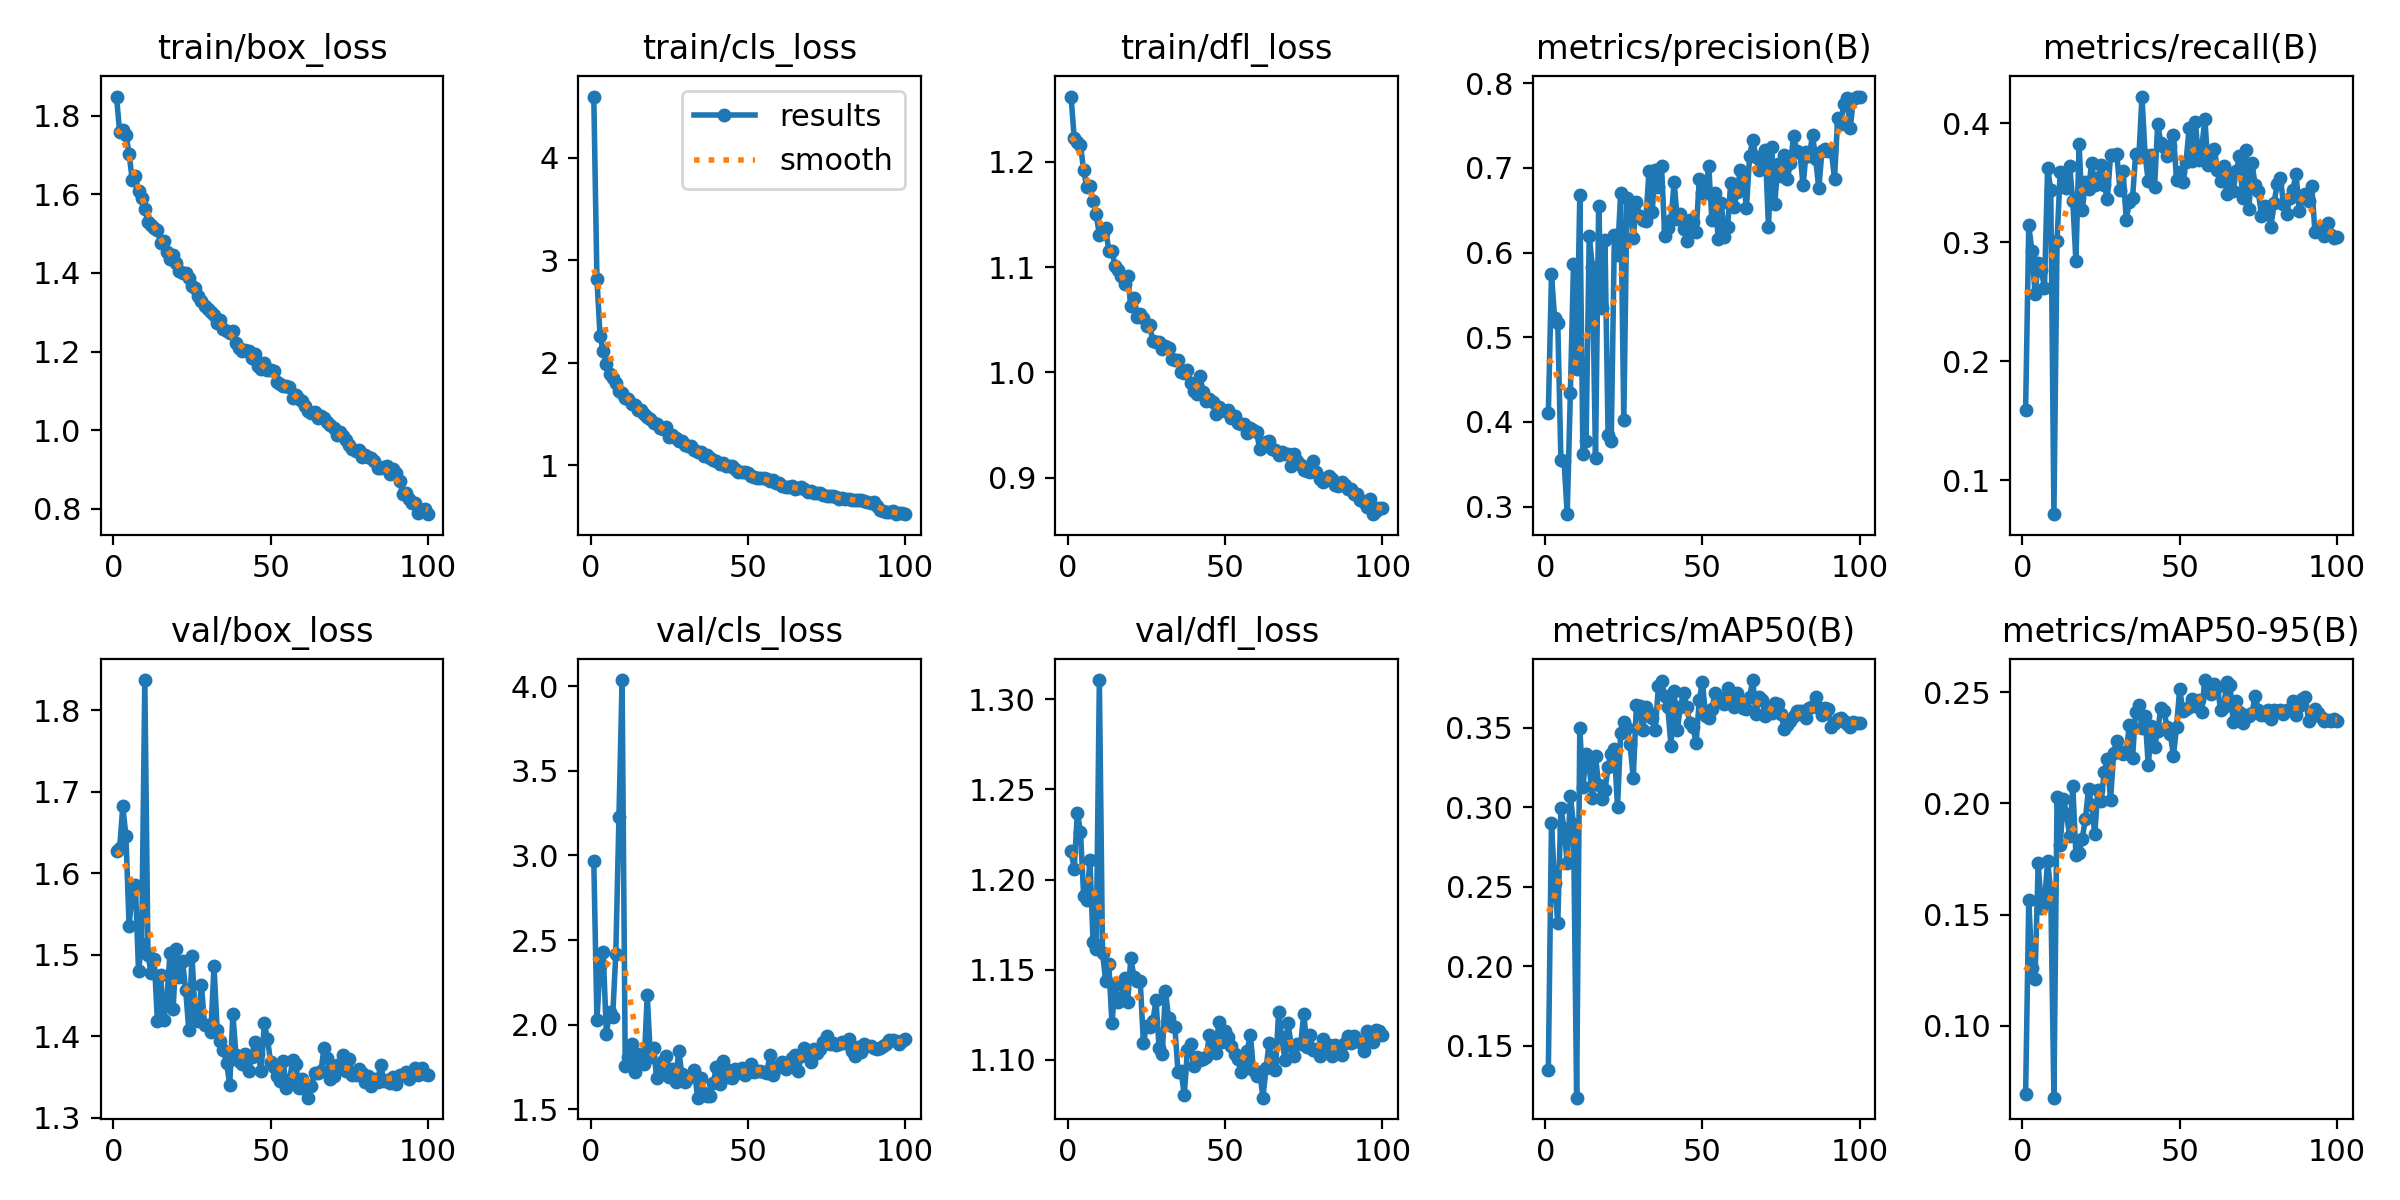

Data behind this chart, as committed beside it:
epoch, train/box_loss, train/cls_loss, train/dfl_loss, metrics/precision(B), metrics/recall(B), metrics/mAP50(B), metrics/mAP50-95(B), val/box_loss, val/cls_loss, val/dfl_loss, lr/pg0, lr/pg1, lr/pg2
1, 1.848, 4.598, 1.262, 0.4101, 0.1588, 0.1348, 0.06916, 1.627, 2.967, 1.216, 0.0004144, 0.0004144, 0.0004144
2, 1.758, 2.817, 1.223, 0.5742, 0.3145, 0.2898, 0.1567, 1.631, 2.03, 1.206, 0.0008228, 0.0008228, 0.0008228
3, 1.764, 2.26, 1.219, 0.5224, 0.2929, 0.2521, 0.1262, 1.682, 2.344, 1.237, 0.001223, 0.001223, 0.001223
4, 1.752, 2.109, 1.216, 0.5171, 0.2565, 0.2272, 0.1212, 1.645, 2.43, 1.226, 0.001213, 0.001213, 0.001213
5, 1.703, 1.988, 1.192, 0.3548, 0.2824, 0.2998, 0.1731, 1.535, 1.942, 1.191, 0.0012, 0.0012, 0.0012
6, 1.636, 1.893, 1.176, 0.3536, 0.2765, 0.2864, 0.1529, 1.578, 2.075, 1.188, 0.001188, 0.001188, 0.001188
7, 1.645, 1.853, 1.178, 0.291, 0.2618, 0.265, 0.1554, 1.586, 2.047, 1.211, 0.001176, 0.001176, 0.001176
8, 1.607, 1.803, 1.163, 0.4338, 0.3625, 0.3069, 0.1741, 1.48, 2.417, 1.166, 0.001163, 0.001163, 0.001163
9, 1.59, 1.726, 1.15, 0.5859, 0.3441, 0.2895, 0.16, 1.514, 3.227, 1.161, 0.001151, 0.001151, 0.001151
10, 1.562, 1.702, 1.131, 0.4619, 0.07138, 0.1173, 0.06772, 1.837, 4.036, 1.311, 0.001139, 0.001139, 0.001139
11, 1.53, 1.655, 1.132, 0.6678, 0.3015, 0.35, 0.2028, 1.5, 1.758, 1.159, 0.001126, 0.001126, 0.001126
12, 1.522, 1.649, 1.137, 0.3619, 0.3595, 0.3129, 0.1814, 1.478, 1.807, 1.144, 0.001114, 0.001114, 0.001114
13, 1.514, 1.593, 1.115, 0.3769, 0.3584, 0.3332, 0.2018, 1.495, 1.888, 1.153, 0.001102, 0.001102, 0.001102
14, 1.51, 1.589, 1.115, 0.6197, 0.3455, 0.3262, 0.1953, 1.418, 1.719, 1.12, 0.001089, 0.001089, 0.001089
15, 1.477, 1.539, 1.101, 0.5831, 0.3646, 0.3056, 0.1855, 1.475, 1.826, 1.142, 0.001077, 0.001077, 0.001077
16, 1.482, 1.533, 1.097, 0.3569, 0.3346, 0.332, 0.2079, 1.421, 1.786, 1.132, 0.001064, 0.001064, 0.001064
17, 1.454, 1.502, 1.092, 0.6554, 0.284, 0.3138, 0.1769, 1.446, 1.77, 1.135, 0.001052, 0.001052, 0.001052
18, 1.435, 1.47, 1.084, 0.5341, 0.3826, 0.3049, 0.1779, 1.502, 2.173, 1.146, 0.00104, 0.00104, 0.00104
19, 1.445, 1.451, 1.092, 0.6151, 0.3269, 0.3111, 0.1841, 1.434, 1.811, 1.132, 0.001027, 0.001027, 0.001027
20, 1.424, 1.411, 1.063, 0.3848, 0.3504, 0.3252, 0.1931, 1.506, 1.864, 1.156, 0.001015, 0.001015, 0.001015
21, 1.405, 1.403, 1.071, 0.3775, 0.3448, 0.3338, 0.2063, 1.472, 1.686, 1.146, 0.001002, 0.001002, 0.001002
22, 1.399, 1.359, 1.053, 0.6201, 0.3664, 0.3366, 0.1991, 1.492, 1.729, 1.144, 0.0009901, 0.0009901, 0.0009901
23, 1.4, 1.348, 1.056, 0.5972, 0.3486, 0.3, 0.1863, 1.456, 1.784, 1.144, 0.0009778, 0.0009778, 0.0009778
24, 1.388, 1.368, 1.051, 0.6702, 0.3543, 0.3468, 0.2062, 1.407, 1.817, 1.109, 0.0009654, 0.0009654, 0.0009654
25, 1.366, 1.276, 1.044, 0.4022, 0.3654, 0.3537, 0.2011, 1.499, 1.69, 1.119, 0.000953, 0.000953, 0.000953
26, 1.361, 1.294, 1.045, 0.6646, 0.3482, 0.3499, 0.2139, 1.427, 1.737, 1.118, 0.0009406, 0.0009406, 0.0009406
27, 1.342, 1.262, 1.03, 0.6595, 0.3366, 0.3396, 0.22, 1.419, 1.659, 1.121, 0.0009283, 0.0009283, 0.0009283
28, 1.329, 1.238, 1.029, 0.6167, 0.3733, 0.3184, 0.2014, 1.463, 1.846, 1.133, 0.0009159, 0.0009159, 0.0009159
29, 1.315, 1.236, 1.029, 0.6592, 0.3734, 0.3642, 0.2228, 1.415, 1.709, 1.107, 0.0009035, 0.0009035, 0.0009035
30, 1.31, 1.2, 1.022, 0.6436, 0.3743, 0.3636, 0.2282, 1.414, 1.66, 1.103, 0.0008911, 0.0008911, 0.0008911
31, 1.302, 1.188, 1.025, 0.6379, 0.344, 0.3485, 0.223, 1.405, 1.687, 1.139, 0.0008787, 0.0008787, 0.0008787
32, 1.294, 1.186, 1.023, 0.6377, 0.3602, 0.363, 0.222, 1.486, 1.702, 1.123, 0.0008664, 0.0008664, 0.0008664
33, 1.274, 1.152, 1.013, 0.6962, 0.3192, 0.3592, 0.223, 1.408, 1.733, 1.119, 0.000854, 0.000854, 0.000854
34, 1.279, 1.125, 1.012, 0.6474, 0.3341, 0.3564, 0.2354, 1.395, 1.568, 1.119, 0.0008416, 0.0008416, 0.0008416
35, 1.258, 1.127, 1.012, 0.6975, 0.3372, 0.3486, 0.2205, 1.383, 1.683, 1.094, 0.0008293, 0.0008293, 0.0008293
36, 1.253, 1.089, 1.001, 0.677, 0.3746, 0.376, 0.2413, 1.368, 1.598, 1.094, 0.0008169, 0.0008169, 0.0008169
37, 1.246, 1.099, 0.9991, 0.7016, 0.3716, 0.3795, 0.2443, 1.34, 1.577, 1.081, 0.0008045, 0.0008045, 0.0008045
38, 1.253, 1.068, 1.003, 0.6197, 0.4227, 0.3698, 0.2339, 1.427, 1.581, 1.106, 0.0007921, 0.0007921, 0.0007921
39, 1.222, 1.049, 0.9899, 0.629, 0.3733, 0.3629, 0.2395, 1.377, 1.657, 1.109, 0.0007797, 0.0007797, 0.0007797
40, 1.209, 1.035, 0.9823, 0.6381, 0.3516, 0.3386, 0.2171, 1.37, 1.749, 1.096, 0.0007674, 0.0007674, 0.0007674
41, 1.202, 1.015, 0.9795, 0.6833, 0.3736, 0.373, 0.2347, 1.365, 1.647, 1.101, 0.000755, 0.000755, 0.000755
42, 1.205, 1.017, 0.9963, 0.6395, 0.3462, 0.3487, 0.2255, 1.378, 1.784, 1.1, 0.0007426, 0.0007426, 0.0007426
43, 1.202, 0.9894, 0.9814, 0.6454, 0.4, 0.3631, 0.2325, 1.358, 1.739, 1.1, 0.0007302, 0.0007302, 0.0007302
44, 1.183, 0.9911, 0.9728, 0.6279, 0.3837, 0.3722, 0.2428, 1.375, 1.689, 1.102, 0.0007179, 0.0007179, 0.0007179
45, 1.194, 0.9942, 0.9746, 0.6136, 0.3801, 0.3632, 0.2417, 1.393, 1.685, 1.114, 0.0007055, 0.0007055, 0.0007055
46, 1.163, 0.9616, 0.9722, 0.6387, 0.3728, 0.3529, 0.2343, 1.378, 1.736, 1.109, 0.0006931, 0.0006931, 0.0006931
47, 1.156, 0.9355, 0.9607, 0.6356, 0.3812, 0.3503, 0.2314, 1.357, 1.713, 1.104, 0.0006808, 0.0006808, 0.0006808
48, 1.17, 0.9328, 0.9673, 0.6244, 0.3903, 0.3407, 0.2214, 1.416, 1.742, 1.121, 0.0006684, 0.0006684, 0.0006684
49, 1.153, 0.9329, 0.9642, 0.6864, 0.3528, 0.3676, 0.2345, 1.397, 1.704, 1.11, 0.000656, 0.000656, 0.000656
50, 1.152, 0.9271, 0.9634, 0.6702, 0.3588, 0.3789, 0.2516, 1.369, 1.722, 1.116, 0.0006436, 0.0006436, 0.0006436
51, 1.152, 0.8979, 0.9638, 0.6703, 0.351, 0.3572, 0.2414, 1.363, 1.77, 1.113, 0.0006312, 0.0006312, 0.0006312
52, 1.123, 0.8822, 0.9569, 0.7024, 0.3674, 0.3564, 0.2425, 1.352, 1.722, 1.107, 0.0006189, 0.0006189, 0.0006189
53, 1.117, 0.8754, 0.9589, 0.6388, 0.3961, 0.3618, 0.2435, 1.345, 1.724, 1.103, 0.0006065, 0.0006065, 0.0006065
54, 1.113, 0.869, 0.9514, 0.6706, 0.3688, 0.3718, 0.2471, 1.37, 1.725, 1.1, 0.0005941, 0.0005941, 0.0005941
55, 1.112, 0.8719, 0.9507, 0.6156, 0.4014, 0.3691, 0.2439, 1.337, 1.721, 1.093, 0.0005818, 0.0005818, 0.0005818
56, 1.109, 0.8621, 0.9513, 0.6586, 0.3691, 0.3667, 0.2466, 1.345, 1.714, 1.099, 0.0005694, 0.0005694, 0.0005694
57, 1.083, 0.8467, 0.9426, 0.6181, 0.3796, 0.365, 0.2413, 1.371, 1.823, 1.105, 0.000557, 0.000557, 0.000557
58, 1.089, 0.8498, 0.9469, 0.6299, 0.4036, 0.3749, 0.2555, 1.366, 1.702, 1.114, 0.0005446, 0.0005446, 0.0005446
59, 1.08, 0.8237, 0.945, 0.6825, 0.365, 0.3724, 0.2529, 1.337, 1.748, 1.094, 0.0005322, 0.0005322, 0.0005322
60, 1.075, 0.8207, 0.9436, 0.6541, 0.3753, 0.3629, 0.2493, 1.348, 1.747, 1.091, 0.0005199, 0.0005199, 0.0005199
... 40 more rows
